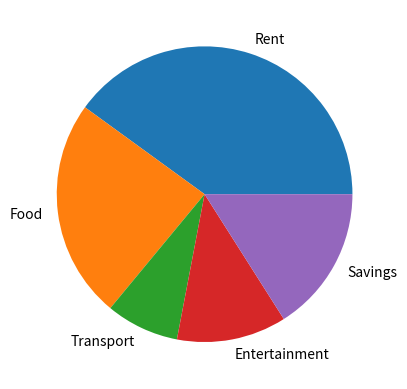

Recreate this plot in Python.
from matplotlib import pyplot as plt

categories = ["Rent", "Food", "Transport", "Entertainment", "Savings"]
expenses = [500, 300, 100, 150, 200]

plt.pie(expenses, labels=categories)

plt.show()

